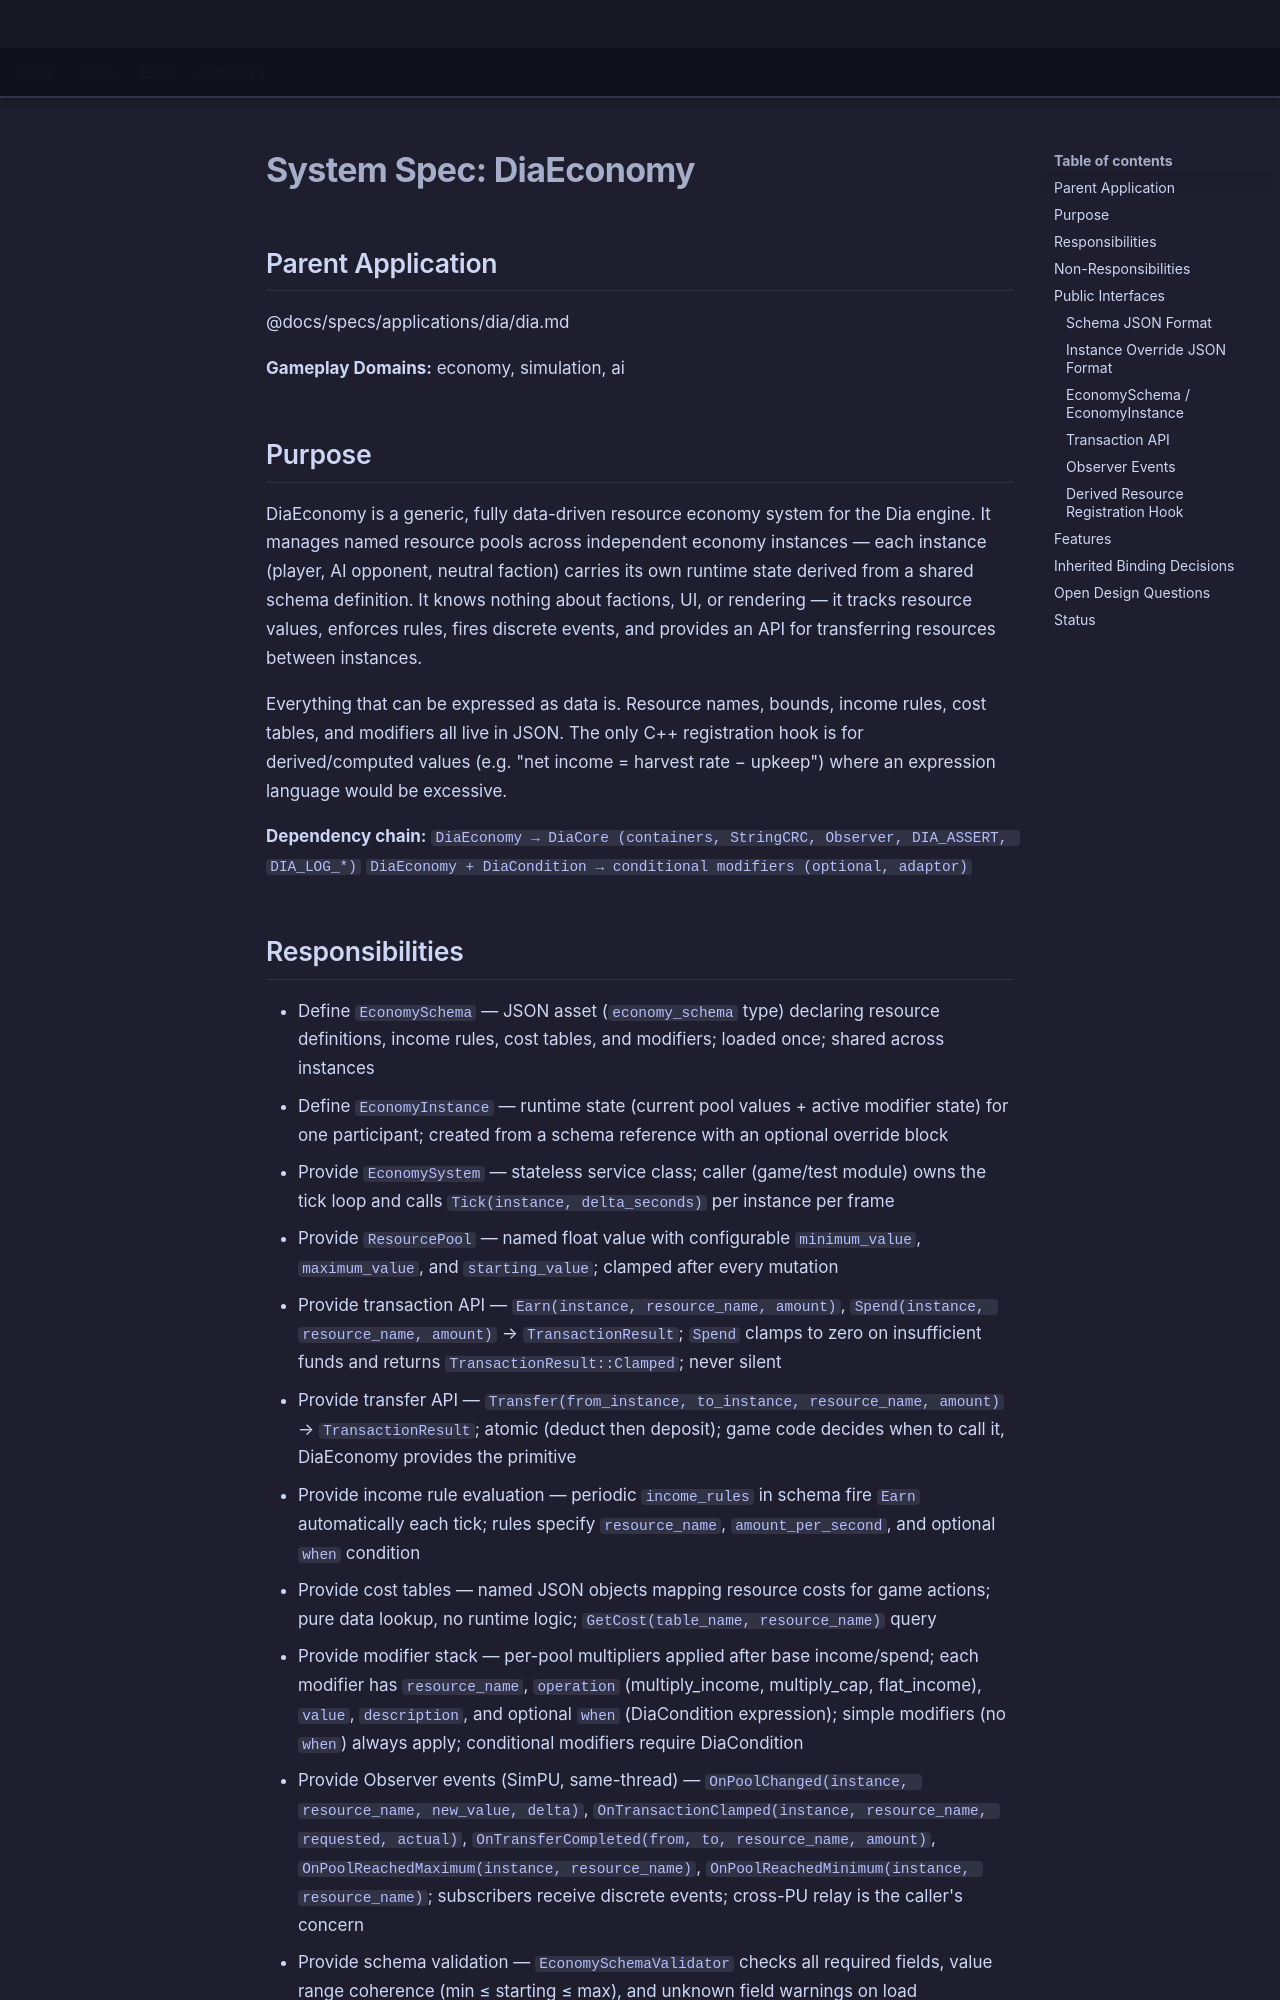

repository: LenihanConor/Cluiche · page: specs/applications/dia/systems/diaeconomy/diaeconomy/index.html · generator: mkdocs

# System Spec: DiaEconomy

## Parent Application
@docs/specs/applications/dia/dia.md

**Gameplay Domains:** economy, simulation, ai

## Purpose

DiaEconomy is a generic, fully data-driven resource economy system for the Dia engine. It manages named resource pools across independent economy instances — each instance (player, AI opponent, neutral faction) carries its own runtime state derived from a shared schema definition. It knows nothing about factions, UI, or rendering — it tracks resource values, enforces rules, fires discrete events, and provides an API for transferring resources between instances.

Everything that can be expressed as data is. Resource names, bounds, income rules, cost tables, and modifiers all live in JSON. The only C++ registration hook is for derived/computed values (e.g. "net income = harvest rate − upkeep") where an expression language would be excessive.

**Dependency chain:**
`DiaEconomy → DiaCore (containers, StringCRC, Observer, DIA_ASSERT, DIA_LOG_*)`
`DiaEconomy + DiaCondition → conditional modifiers (optional, adaptor)`
